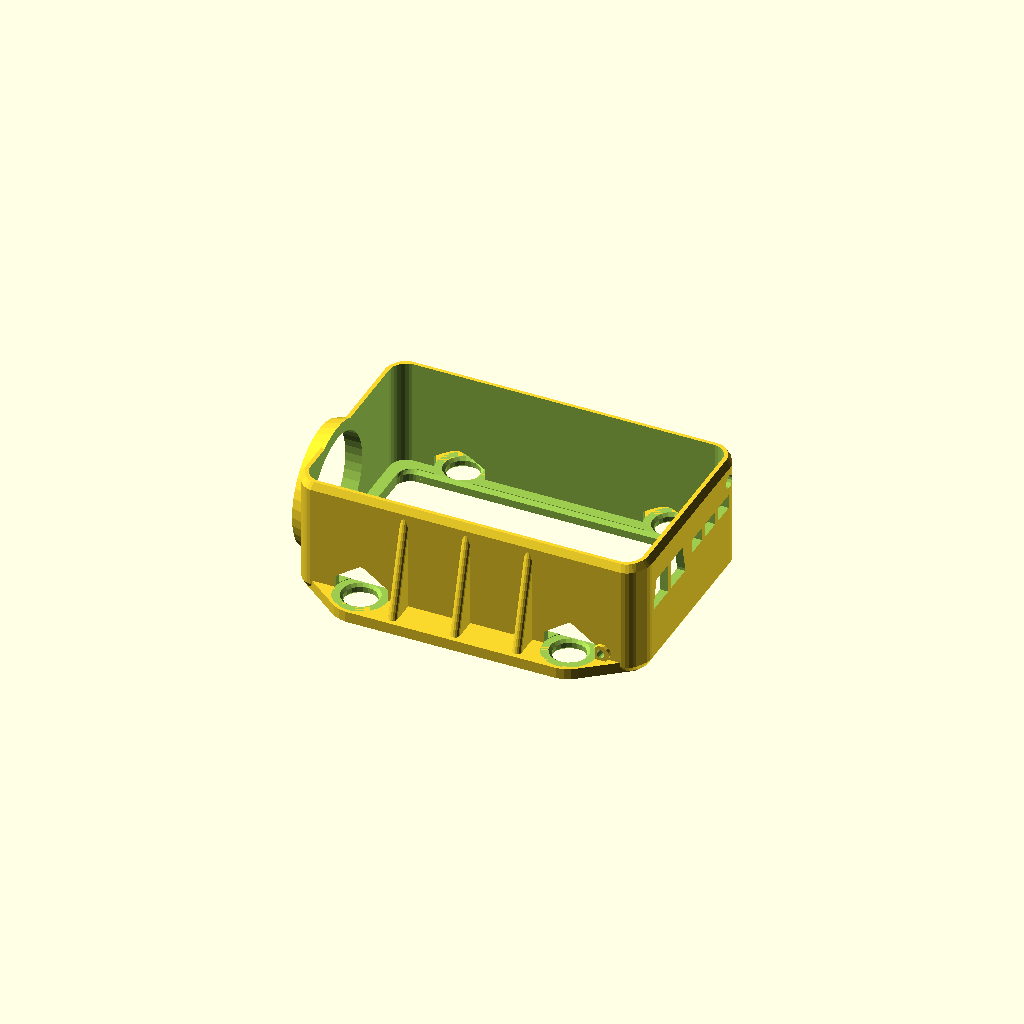
Cell 1: rendered with the file's own defaults.
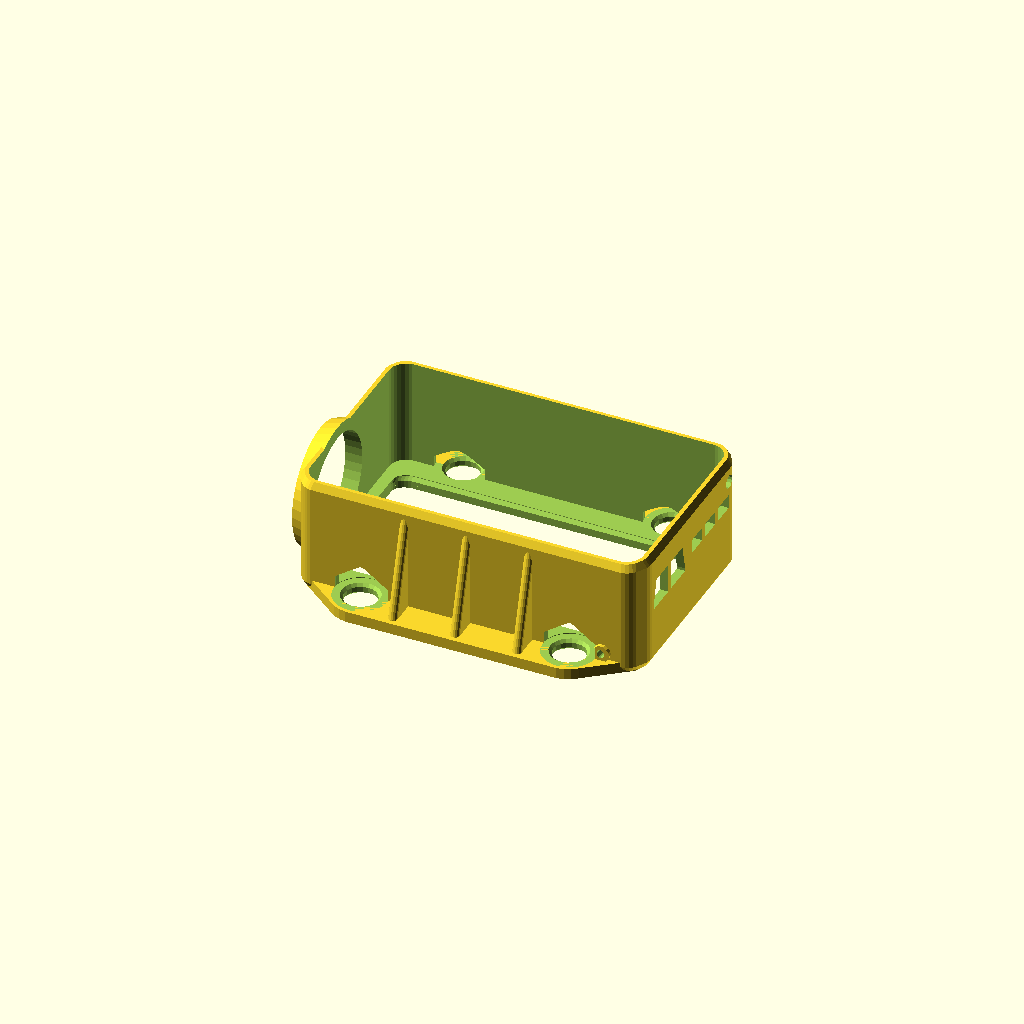
Cell 2: the same model with bottomspace_y = 75.
All cells are drawn from one camera (rotation 55°, 0°, 25°, orthographic, colour scheme Cornfield), so only the parameter changes between them.
The OpenSCAD source (inputs/thingiverse/files/thing-1249360/files/Mobius-holder-v10.scad):
//**********************************************
//               Housing for Mobius ActionCam
//  (C) 5.1.2016  Henning Stoecklein  (hestoeck@gmx.de)
//
//   Source code and printed objects based on it
//   may be used freely for private purposes only.
//
//**********************************************
// Changelog incl. previous keycam concepts:
// 19.07.2015   - Parametric Lens diameter and position
// 18.10.2015   - Optimized for Thingiverse Customizer
// 21.12.2015   - Added mount points for Eachine 250 Racequad 
// 05.01.2016   - Conversion based on KEYCAM#808_V8.SCAD
// 06.01.2016   - Geometric adaptions to my Mobius 3 with C lens
//                   - Optional strengthening fins added
// 21.01.2016   - Chamfer at bottom frame, pinhole fixation
//
//**********************************************

//*************** User definable parameters ***************

/* [Object selection] */
// Which objects to show?
visible = "housing" ; // ["all":All objects, "housing":Holder Housing, "socket":Fixation socket]

// Fixation concept
Fixation = 3; // [0:None, 1:M3 Screws, 2:Servo horn, 3:Eachine 250 Racer mount]

// Bottom total cutout?
Cutout = 1 ;  // [0:Solid bottom, 1:Bottom cutout]

// Bottom Frame Cutout X in %
bottomspace_x = 93 ; // [75:96]
    
// Bottom Frame Cutout Y in %
bottomspace_y = 86 ; // [75:96]

// Show ghost objects?
ghosts = 0 ; // [0:No, 1:Yes]

// Add support structure (SD / USB)?
support = 1 ; // [0:No, 1:Yes]

// Optional fixation with M3 screw
M3_fixing = 0 ; // [0:No, 1:Yes]

/* [Lense Tube] */
// Lense tube inner radius
R_Lens = 8.7 ;  // [7.0: Some other Lens, 8.7:Mobius V3 C-Lens]

// Lense tube Y position (relative to center axis)
Y_Lens = -4.8 ; // [0:Centered, -4.8:Mobius V3 C-Lens]

// Lense tube Z position (relative to bottom)
Z_Lens = 9.3; // [8.0: Some other lens, 9.3:Mobius V3 C-Lens]

// Gap around Lens Tube
Lens_Gap = 0.8 ; // [0.6:Very small, 0.8:Small, 1.0:Medium, 1.2:Big, 1.4:Very Big]

// Tube wall thickness around Lens
Lens_Wall = 1.3 ; // [0.8:Very Thin, 1.0:Thin, 1.3:Medium, 1.7:Thick, 2.0:Very Thick]

// Lens tube length
Tube_height = 6; // [2:10]

/* [Mobius Housing] */
// Body Chamfer Resolution (be aware of CPU time!)
Chamfer_Resolution = 6 ; // [4:Sharp, 6:Single Chamfer, 8: Multi Chamfer, 10:Smooth Radius]

// Body Wall Thickness
Body_wall = 1.45 ; // [1.05: Ultra Thin, 1.2:Thin, 1.35:Medium, 1.45:Thick, 1.55:Very Thick]

// Additional Gap between Cam and Housing (x/y)
Gap_XY = 1.0 ; // [1.0:None, 1.02:2% of Size, 1.04:4% of Size, 1.06:6% of Size] 

// Additional Height of Housing related to Cam (z)
Gap_Z = 1.0 ; // [1.0:None, 1.02:2% of Size, 1.04:4% of Size, 1.06:6% of Size] 

// Mobius housing Corner Radius
mob_rad = 3.0 ;

// Mobius X dimension
mob_x = 59 ;

// Mobius Y dimension
mob_y = 36 ;

// Mobius Z dimension
mob_z = 18.5 ;

/* [M3 Socket] */
// Socket screw distance
s_screw = 12 ;  // [8:16]

// Socket cylinder height
sht = 6 ;		// [5:10]

// Socket cylinder diameter
scydia = 7.5 ;	// [6.5:Very small, 7.0:Small, 7.5:Standard, 8.0:Big, 8.5:Very big]

// Socket ground plane diameter
spldia = 14 ; // [11:16]

// Socket ground plane thickness
splthk = 0.9 ; // [0.8:0.8, 0.85:0.85, 0.9:0.9: 1:1.0, 1.2:1.2, 1.4:1.4, 1.5:1.5]

/* [Servo horn] */
// Horn Center diameter
horn_center_dia = 7.6 ;  // [6.0:8.0]

// Horn Outer diameter
horn_outer_dia = 4.0 ;  // [3.0:5.0]

// Horn X length
horn_x_distance = 33 ;   // [25:42]

// Horn Y length
horn_y_distance = 13.3 ;   // [10:15]

/* [Eachine Racer mount points] */
// Hole distance X
eachine_x = 37 ;

// Hole distance Y
eachine_y = 39 ;

// Hole diameter for rubber damper
eachine_d = 5.8 ;

// Wall radius around holes
eachine_wall = 5 ;

// Thickness of bottom plate
eachine_thick = 2.0 ;

// Rubber damper outer diameter
earubber_d = 9.5 ;

// Rubber damper height
earubber_h = 2.1 ;

// Optional strengthening fins at the side
fins = 1 ; // [0:no side fins, 1:Side fins]

// X position offset
xpos_eachine = 0 ; // [-10:10]

//****************************************************
// Keycam body out of 2 polygon chains (1 mirrored)
//****************************************************
module keycam() 
{
  scale ([Gap_XY, Gap_XY, Gap_Z])
  {
     translate ([mob_x/2, 0, mob_z/2])
 	    roundcube (mob_x, mob_y, mob_z, mob_rad);
  }
}

//***************************************************
// Enlarge body with additional minkowski hull
//***************************************************
module minkocam()
{
  $fn=Chamfer_Resolution ;	// 4=sharp edges, 6=chamfered, 12=with radius
  minkowski()
  {
    keycam () ;
    sphere (r=Body_wall) ;	 	// 1.3 = ca. 1.0mm wall thickness
  }
}

//*************************************************
//* Cube with round edges
//*************************************************
module roundcube (x, y, z, rad)
{
    hull() {
      translate ([-x/2+rad, -y/2+rad, 0]) cylinder (r=rad,h=z, center=true, $fn=30) ;
      translate ([-x/2+rad, y/2-rad, 0]) cylinder (r=rad,h=z, center=true, $fn=30) ;
      translate ([x/2-rad, -y/2+rad, 0]) cylinder (r=rad,h=z, center=true, $fn=30) ;
      translate ([x/2-rad, y/2-rad, 0]) cylinder (r=rad,h=z, center=true, $fn=30) ;
    }
}

//*************************************************
//* Eachine Racequad Fixing Plate - added part
//*************************************************
module eachine_add() 
{
    difference()
    {
        hull() {
            roundcube (eachine_x+eachine_d+eachine_wall, eachine_y+eachine_d+eachine_wall, 
                eachine_thick, eachine_d) ;
           roundcube (mob_x, mob_y, eachine_thick, 1) ;
        }

        // Rubber fixing holes
        translate ([eachine_x/2, +eachine_y/2, 0]) cylinder (h=eachine_thick+1, r=eachine_d/2, center=true,$fn=20) ;
        translate ([eachine_x/2, -eachine_y/2, 0]) cylinder (h=eachine_thick+1, r=eachine_d/2, center=true, $fn=20) ;
        translate ([-eachine_x/2, +eachine_y/2, 0]) cylinder (h=eachine_thick+1, r=eachine_d/2, center=true, $fn=20) ;
        translate ([-eachine_x/2, -eachine_y/2, 0]) cylinder (h=eachine_thick+1, r=eachine_d/2, center=true, $fn=20) ;
        
        // Hole Chamfers on top
        translate ([eachine_x/2, +eachine_y/2, eachine_thick-1]) cylinder (h=1, r1=eachine_d/2, r2=eachine_d/2+1, center=true,$fn=20) ;
        translate ([eachine_x/2, -eachine_y/2, eachine_thick-1]) cylinder (h=1, r1=eachine_d/2, r2=eachine_d/2+1, center=true,$fn=20) ;
        translate ([-eachine_x/2, +eachine_y/2, eachine_thick-1]) cylinder (h=1, r1=eachine_d/2, r2=eachine_d/2+1, center=true,$fn=20) ;
        translate ([-eachine_x/2, -eachine_y/2, eachine_thick-1]) cylinder (h=1, r1=eachine_d/2, r2=eachine_d/2+1, center=true,$fn=20) ;

        // Hole Chamfers on bottom
        translate ([eachine_x/2, +eachine_y/2, -0.9]) cylinder (h=1, r2=eachine_d/2, r1=eachine_d/2+1, center=true,$fn=20) ;
        translate ([eachine_x/2, -eachine_y/2, -0.9]) cylinder (h=1, r2=eachine_d/2, r1=eachine_d/2+1, center=true,$fn=20) ;
        translate ([-eachine_x/2, +eachine_y/2, -0.9]) cylinder (h=1, r2=eachine_d/2, r1=eachine_d/2+1, center=true,$fn=20) ;
        translate ([-eachine_x/2, -eachine_y/2, -0.9]) cylinder (h=1, r2=eachine_d/2, r1=eachine_d/2+1, center=true,$fn=20) ;

    }
}

//*************************************************
//* Eachine Racequad Fixing Plate - subtracted part
//*************************************************
module eachine_sub() 
{
    rbclh = 3.0 ;        // rubber clearance height
    rcld = 4.4 ;         // rubber clearance min diameter offset
    
    // Rubber fixing holes
    translate ([eachine_x/2, +eachine_y/2, 0]) cylinder (h=eachine_thick+1, r=eachine_d/2, center=true,$fn=20) ;
    translate ([eachine_x/2, -eachine_y/2, 0]) cylinder (h=eachine_thick+1, r=eachine_d/2, center=true, $fn=20) ;
    translate ([-eachine_x/2, +eachine_y/2, 0]) cylinder (h=eachine_thick+1, r=eachine_d/2, center=true, $fn=20) ;
    translate ([-eachine_x/2, -eachine_y/2, 0]) cylinder (h=eachine_thick+1, r=eachine_d/2, center=true, $fn=20) ;

     // Hole Chamfers in top
     translate ([eachine_x/2, +eachine_y/2, eachine_thick-1]) cylinder (h=1, r1=eachine_d/2, r2=eachine_d/2+1, center=true,$fn=20) ;
     translate ([eachine_x/2, -eachine_y/2, eachine_thick-1]) cylinder (h=1, r1=eachine_d/2, r2=eachine_d/2+1, center=true,$fn=20) ;
     translate ([-eachine_x/2, +eachine_y/2, eachine_thick-1]) cylinder (h=1, r1=eachine_d/2, r2=eachine_d/2+1, center=true,$fn=20) ;
     translate ([-eachine_x/2, -eachine_y/2, eachine_thick-1]) cylinder (h=1, r1=eachine_d/2, r2=eachine_d/2+1, center=true,$fn=20) ;

     // Hole Chamfers on bottom
     translate ([eachine_x/2, +eachine_y/2, -0.9]) cylinder (h=1, r2=eachine_d/2, r1=eachine_d/2+1, center=true,$fn=20) ;
     translate ([eachine_x/2, -eachine_y/2, -0.9]) cylinder (h=1, r2=eachine_d/2, r1=eachine_d/2+1, center=true,$fn=20) ;
     translate ([-eachine_x/2, +eachine_y/2, -0.9]) cylinder (h=1, r2=eachine_d/2, r1=eachine_d/2+1, center=true,$fn=20) ;      translate ([-eachine_x/2, -eachine_y/2, -0.9]) cylinder (h=1, r2=eachine_d/2, r1=eachine_d/2+1, center=true,$fn=20) ;

    translate ([eachine_x/2, +eachine_y/2, eachine_thick/2+earubber_h/2]) 
        cylinder (h=earubber_h, r=earubber_d/2, center=true,$fn=25) ;
    translate ([eachine_x/2, +eachine_y/2, eachine_thick/2+earubber_h+rbclh/2]) 
        cylinder (h=rbclh+0.1, r1=earubber_d/2, r2=earubber_d/2-rcld, center=true,$fn=25) ;

    translate ([eachine_x/2, -eachine_y/2, eachine_thick/2+earubber_h/2]) 
        cylinder (h=earubber_h, r=earubber_d/2, center=true,$fn=25) ;
    translate ([eachine_x/2, -eachine_y/2, eachine_thick/2+earubber_h+rbclh/2])
        cylinder (h=rbclh+0.1, r1=earubber_d/2, r2=earubber_d/2-rcld, center=true,$fn=25) ;

    translate ([-eachine_x/2, +eachine_y/2, eachine_thick/2+earubber_h/2]) 
        cylinder (h=earubber_h, r=earubber_d/2, center=true,$fn=25) ;
    translate ([-eachine_x/2, +eachine_y/2, eachine_thick/2+earubber_h+rbclh/2]) 
        cylinder (h=rbclh+0.1, r1=earubber_d/2, r2=earubber_d/2-rcld, center=true,$fn=25) ;

    translate ([-eachine_x/2, -eachine_y/2, eachine_thick/2+earubber_h/2]) 
        cylinder (h=earubber_h, r=earubber_d/2, center=true,$fn=25) ;
    translate ([-eachine_x/2, -eachine_y/2, eachine_thick/2+earubber_h+rbclh/2]) 
        cylinder (h=rbclh+0.1, r1=earubber_d/2, r2=earubber_d/2-rcld, center=true,$fn=25) ;
}

//*************************************************
//* Servo horn as optional fixation object
//*************************************************
module servohorn()
{
  horn_height = 1.6 ;
    
  cylinder (r=horn_center_dia/2, h=3.05, center=true, $fn=20);
  hull() 
  { 
    translate ([0,0,2]) cylinder (r=horn_center_dia/2, h=horn_height, center=true, $fn=20);
    translate ([0,horn_x_distance/2,2]) cylinder (r=horn_outer_dia/2, h=horn_height, center=true, $fn=20);
    translate ([0,-horn_x_distance/2,2]) cylinder (r=horn_outer_dia/2, h=horn_height, center=true, $fn=20);
  }
  hull() 
  { 
    translate ([horn_y_distance/2,0,2]) cylinder (r=horn_outer_dia/2, h=horn_height, center=true, $fn=20);
    translate ([-horn_y_distance/2,0,2]) cylinder (r=horn_outer_dia/2, h=horn_height, center=true, $fn=20);
  }
}

//*************************************************
//* M3 screw as optional fixation object
//*************************************************
module M3_screw()
{
  cylinder (r=3.4/2, h=6, center=true, $fn=20);
  translate ([0,0,3+1.45/2]) cylinder (r1=3.4/2, r2=6.5/2, h=1.5, center=true, $fn=20);
  translate ([0,0,3+1.45+0.8/2]) cylinder (r=6.5/2, h=0.8, center=true, $fn=20);
}

//*******************************************************************
// Subtract keycam from increased keycam volume (with minkowsi hull)
//*******************************************************************
module keycamhousing()
{
    findist = 11 ;           // X distance of strengthening fins
    findy = 5.5 ;              // Outer Y position / size of fins
    
    difference() {
    union()
    {
      minkocam();
      translate ([0,Y_Lens,Z_Lens]) rotate ([0,90,0])
         cylinder (r1=R_Lens+Lens_Gap+Lens_Wall, r2=R_Lens+Lens_Gap+Lens_Wall+1.6, Tube_height, center=true, $fn=40) ;	 // Lens tube

      if (Fixation == 3)                                   // add selected fixation plate
      {
         translate ([mob_x/2+xpos_eachine,0,-0.2]) eachine_add() ;

         // Add optional strengthening fins at the housing sides
          if (fins == 1) for(i=[-1:1])
         {
           hull()
           {
              translate ([mob_x/2+i*findist,mob_y/2,mob_z/2+0.7]) cylinder (r=0.8, h=mob_z, center=true,$fn=15) ;
              translate ([mob_x/2+i*findist,mob_y/2+findy,0]) cylinder (r=0.8, h=0.1, center=true,$fn=15) ;
              translate ([mob_x/2+i*findist,-mob_y/2,mob_z/2+0.7]) cylinder (r=0.8, h=mob_z, center=true,$fn=15) ;
              translate ([mob_x/2+i*findist,-mob_y/2-findy,0]) cylinder (r=0.8, h=0.1, center=true,$fn=15) ;
           } // hull
         } // for
      } // if eachine
      
      // Add optional dome for fixing screw
      if (M3_fixing == 1)
      {
        hull() {
            translate ([mob_x+1.8, -1.3, mob_z-3/2+0.5]) cylinder (r=2.1, h=3.0+Body_wall, $fn=20, center=true) ;
            translate ([mob_x+0.5, -1.3, mob_z-3/2-8]) cylinder (r=0.5, h=0.1, $fn=20, center=true) ;
        }
      } // if
      
     // Add small domes for fixation needles
     translate ([mob_x-5.3,mob_y/2+1,2.0]) rotate ([90,0,0]) cylinder (r=1.5, h=1.8, center=true, $fn=15) ;
     translate ([mob_x-5.3,-mob_y/2-1,2.0]) rotate ([90,0,0]) cylinder (r=1.5, h=1.8, center=true, $fn=15) ;

      
    } // union

    translate ([0,0,0.9]) scale ([1,1,2]) keycam() ;					// space for cam body
    translate ([mob_x*(100-bottomspace_x)/200,0,-0.5])
       scale ([bottomspace_x/100,bottomspace_y/100,2]) keycam() ;	 // bottom frame

    // Chamfer at bottom 
    hull() {
       translate ([mob_x*(100-bottomspace_x)/200,0,0.2])
           scale ([bottomspace_x/100,bottomspace_y/100,0.01]) keycam() ;
       translate ([mob_x*(100-bottomspace_x)/200,0,0.8])
           scale ([bottomspace_x/98,bottomspace_y/96,0.01]) keycam() ;
    }
 
    if ((Fixation == 3) || (Fixation == 0))
    {
       if (Cutout == 1)
         translate ([mob_x*(100-bottomspace_x)/200,0,-5])
            scale ([bottomspace_x/100,bottomspace_y/100,2]) keycam() ;	 // cutout in bottom 
    }

    if (M3_fixing == 1)                                         // Optional hole for M2.5 fixing screw
       translate ([mob_x+1.8, -1.3, mob_z-3/2+1]) cylinder (r=1.1, h=3.0+Body_wall, $fn=20, center=true) ;

    translate ([0,Y_Lens,Z_Lens]) rotate ([0,90,0]) 
       cylinder (r=R_Lens+Lens_Gap, h=15, center=true, $fn=40) ;		// Lens tube hole

    // SD card slot at the housing backside
    translate ([mob_x, 7.3, 3.0+mob_z/2]) rotate ([0,0,90]) 
    {
      translate ([5.0 , 0, 0]) cube ([4,10,2.5], center=true) ;
      translate ([0 , 0, 0]) cube ([4,10,2.5], center=true) ;
      translate ([-5.0 , 0, 0]) cube ([4,10,2.5], center=true) ;
      if (support == 0) cube ([10,10,2.5], center=true) ;
    }
 
    if (Fixation == 3)                                   // subtracted selected fixation
         translate ([mob_x/2+xpos_eachine,0,-0.2]) eachine_sub() ;

    // Mini-USB slot at the housing backside
    translate ([mob_x, -8.6, 4])  rotate ([0,0,-90])
    {
      hull() { 
        translate ([-3.6, 0, 5.4]) cube ([5.5,5.5,0.5], center=true) ;
        translate ([-3.1, 0, 10.1]) cube ([4.5,5.5,0.5], center=true) ;
        if (support == 0) 
        {
            translate ([0,0, 5.4]) cube ([4,5.5,0.5], center=true) ;
            translate ([0,0, 10.1]) cube ([4,5.5,0.5], center=true) ;
        }
      }
      hull() { 
        translate ([2.8, 0, 5.4]) cube ([5.5,5.5,0.5], center=true) ;
        translate ([2.3, 0, 10.1]) cube ([4.5,5.5,0.5], center=true) ;
      }
    } // rotate
    
    // Red LED opening at rear housing corner
    translate ([mob_x,mob_y/2-3.5,mob_z-2.5]) rotate ([0,90,0]) cylinder (r=1.2, h=10, center=true, $fn=15) ;

    // Two side holes for fixation needles
    translate ([mob_x-5.3,mob_y/2,2.0]) scale ([1,1,1.2]) rotate ([90,0,0]) cylinder (r=0.65, h=10, center=true, $fn=15) ;
    translate ([mob_x-5.3,-mob_y/2,2.0]) scale ([1,1,1.2]) rotate ([90,0,0]) cylinder (r=0.65, h=10, center=true, $fn=15) ;
    
  } // difference
  
  // Strengthening bars in the basement
  if ((Fixation != 3) && (Fixation != 0))                    // only if no EACHINE or NONE fixing
  {
//    if (Cutout == 0)                                         // and no bottom cutout
      difference()
      {
        union()
        {
           translate ([mob_x/2, 0, 0]) cube ([8, mob_y, 1.8], center=true) ;
           translate ([mob_x/2, 0, 0]) cube ([mob_x, 10, 1.8], center=true) ;
        }

        translate ([0,Y_Lens,Z_Lens]) rotate ([0,90,0])                 // Subtract lens tube 
           cylinder (r=R_Lens+Lens_Gap, h=10, center=true, $fn=40) ;		// again
      }
  }
}

//***********************************************
//* Threaded socket to glue into foamy aircraft 
//***********************************************
module socket() 
{
   rthr = 1.3;		// Thread core hole radius (M3 = core 2.5mm)
   zoffs   = -25 ;	// z position

   difference()
   {
      union() 
      {
	    // 2 domes with chamfered end caps
        translate ([mob_x/2-s_screw,0, zoffs]) cylinder (r=scydia/2, h=sht, center=true, $fn=20);
        translate ([mob_x/2-s_screw,0, zoffs-sht/2-1]) cylinder (r1=2,r2=scydia/2,h=2, center=true, $fn=20);
        translate ([mob_x/2+s_screw,0, zoffs]) cylinder (r=scydia/2, h=sht, center=true, $fn=20);
        translate ([mob_x/2+s_screw,0,zoffs-sht/2-1]) cylinder (r1=2,r2=scydia/2,h=2, center=true, $fn=20);

	    // Plate inbetween
        translate ([mob_x/2,0,zoffs-1]) cube ([2*s_screw,1.2,sht+2], center=true) ;

        // Ground plate
	    hull() {
          translate ([mob_x/2-s_screw,0,zoffs+sht/2]) cylinder (r=spldia/2, h=splthk, center=true, $fn=40);
          translate ([mob_x/2+s_screw,0,zoffs+sht/2]) cylinder (r=spldia/2, h=splthk, center=true, $fn=40);
	    } // hull
      } // union
      
      // Thread core holes with chamfers
      translate ([mob_x/2-s_screw,0,zoffs]) cylinder (r=rthr, h=sht+5, center=true, $fn=20);
      translate ([mob_x/2-s_screw,0,zoffs+0.5+sht/2]) cylinder (r1=rthr,r2=3,h=2,center=true, $fn=20);
      translate ([mob_x/2+s_screw,0,zoffs]) cylinder (r=rthr, h=sht+5, center=true, $fn=20);
      translate ([mob_x/2+s_screw,0,zoffs+0.5+sht/2]) cylinder (r1=rthr,r2=3,h=2,center=true, $fn=20);
   } // diff
}

//********************************
//  Complete Housing with fixation socket
//********************************
module housing()
{
  difference()
  {
    keycamhousing();						// the keycam housing itself

    // subtract plane below to get 100% even floor plane
    translate ([30,0,0.3-5-Body_wall]) cube ([100, 100, 10], center=true) ; 

    // subtract objects which fix the housing
    if (Fixation == 1)
    {
       translate ([mob_x/2-s_screw,0,-4]) M3_screw() ;	
       translate ([mob_x/2+s_screw,0,-4]) M3_screw() ;
    }

    if (Fixation == 2)
    {
       translate ([mob_x/2,0,-1.8]) rotate ([0,0,90]) servohorn() ;
    }
  } // difference
} // module


//****************************************
// Select here what to see
//****************************************
if (ghosts == 1)
{
   translate ([0,0,30]) %keycam() ;				// show the keycams ghost
   if (Fixation == 1)
   {
       translate ([mob_x/2-s_screw,0,18]) %M3_screw() ;
       translate ([mob_x/2+s_screw,0,18]) %M3_screw() ;
   }

   if (Fixation == 2)                                   // show selected fixation ghosts
   {
       translate ([mob_x/2,0,-10]) rotate ([0,0,90]) %servohorn() ;
   }
}

if (visible == "all")
{
    housing() ;
    if (Fixation == 1)
    {
      socket() ;								// Socket for 2 x M3 screws
    }     
}

if (visible == "housing")
{
    housing() ;
}

if (visible == "socket")
{
   socket() ;								// Socket for 2 x M3 screws
}
Parameter table extracted from the source (name, type, default, range or options):
visible: string, default "housing"
Fixation: number, default 3, options 0, 1, 2, 3
Cutout: number, default 1, options 0, 1
bottomspace_x: number, default 93, range 75 to 96
bottomspace_y: number, default 86, range 75 to 96
ghosts: number, default 0, options 0, 1
support: number, default 1, options 0, 1
M3_fixing: number, default 0, options 0, 1
R_Lens: number, default 8.7, options 7, 8.7
Y_Lens: number, default -4.8, options 0, -4.8
Z_Lens: number, default 9.3, options 8, 9.3
Lens_Gap: number, default 0.8, options 0.6, 0.8, 1, 1.2, 1.4
Lens_Wall: number, default 1.3, options 0.8, 1, 1.3, 1.7, 2
Tube_height: number, default 6, range 2 to 10
Chamfer_Resolution: number, default 6, options 4, 6, 8, 10
Body_wall: number, default 1.45, options 1.05, 1.2, 1.35, 1.45, 1.55
Gap_XY: number, default 1, options 1, 1.02, 1.04, 1.06
Gap_Z: number, default 1, options 1, 1.02, 1.04, 1.06
mob_rad: number, default 3
mob_x: number, default 59
mob_y: number, default 36
mob_z: number, default 18.5
s_screw: number, default 12, range 8 to 16
sht: number, default 6, range 5 to 10
scydia: number, default 7.5, options 6.5, 7, 7.5, 8, 8.5
spldia: number, default 14, range 11 to 16
splthk: number, default 0.9, options 0.8, 0.85, 0.9, 1.2, 1.4, 1.5
horn_center_dia: number, default 7.6, range 6 to 8
horn_outer_dia: number, default 4, range 3 to 5
horn_x_distance: number, default 33, range 25 to 42
horn_y_distance: number, default 13.3, range 10 to 15
eachine_x: number, default 37
eachine_y: number, default 39
eachine_d: number, default 5.8
eachine_wall: number, default 5
eachine_thick: number, default 2
earubber_d: number, default 9.5
earubber_h: number, default 2.1
fins: number, default 1, options 0, 1
xpos_eachine: number, default 0, range -10 to 10
